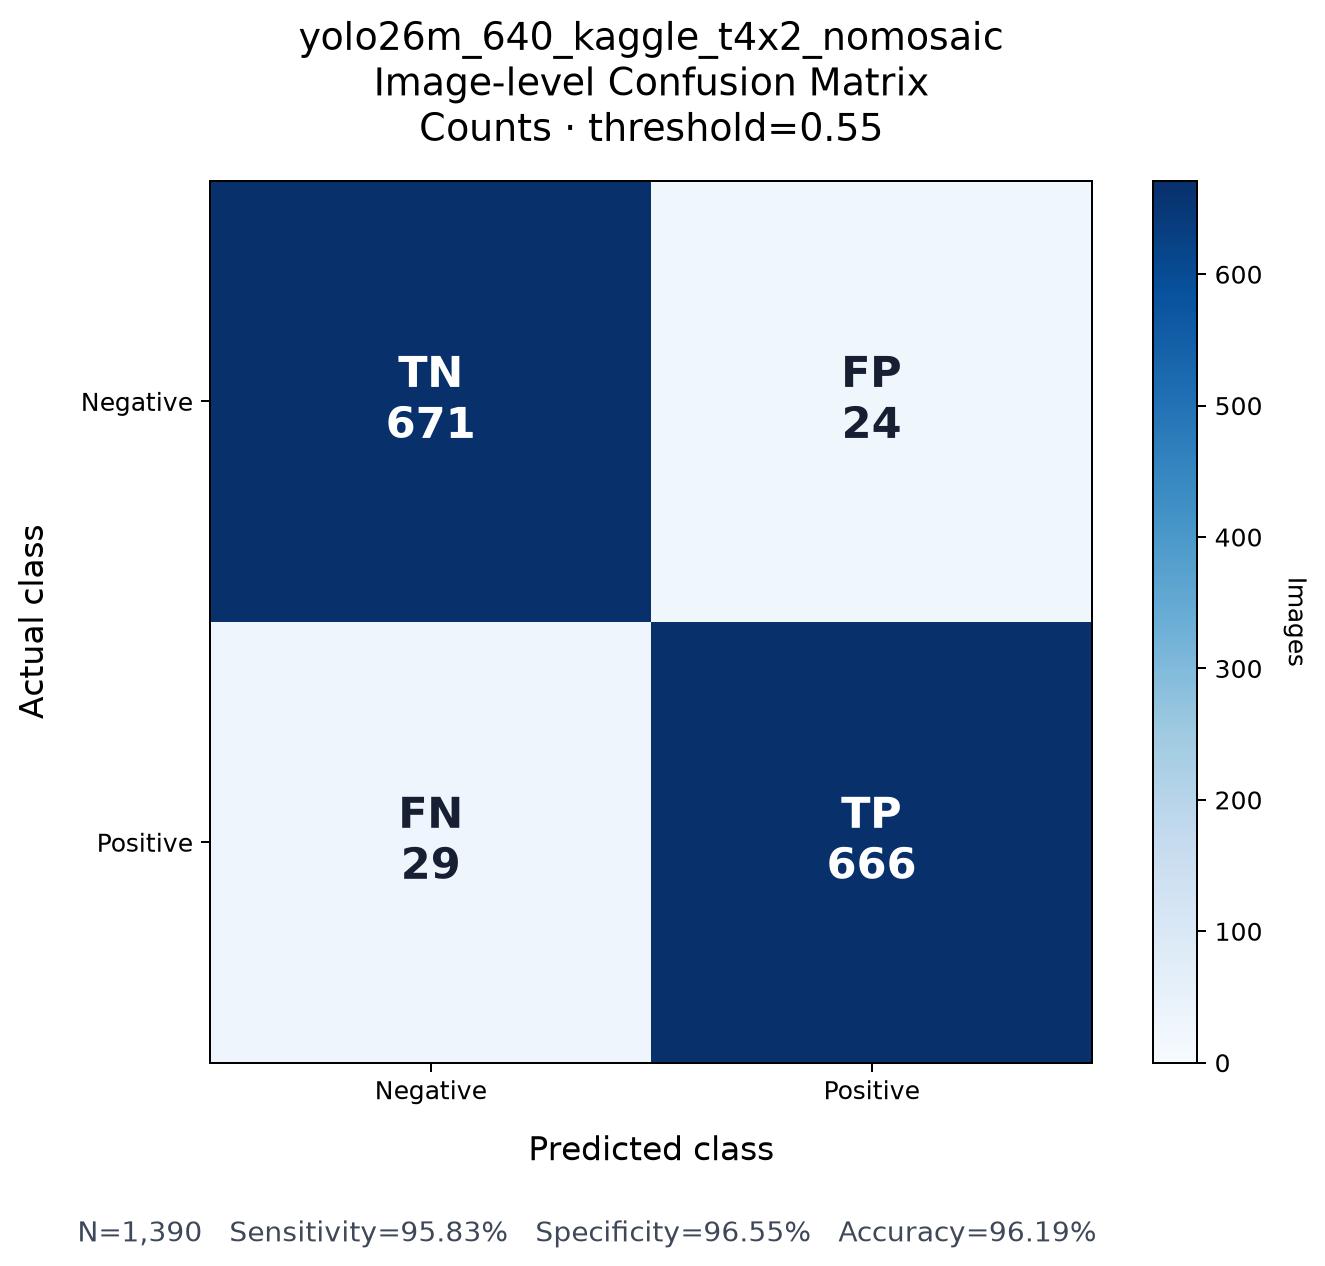

Values plotted in this chart, from the file beside it:
Actual / Predicted, Negative, Positive
Negative, 671, 24
Positive, 29, 666
